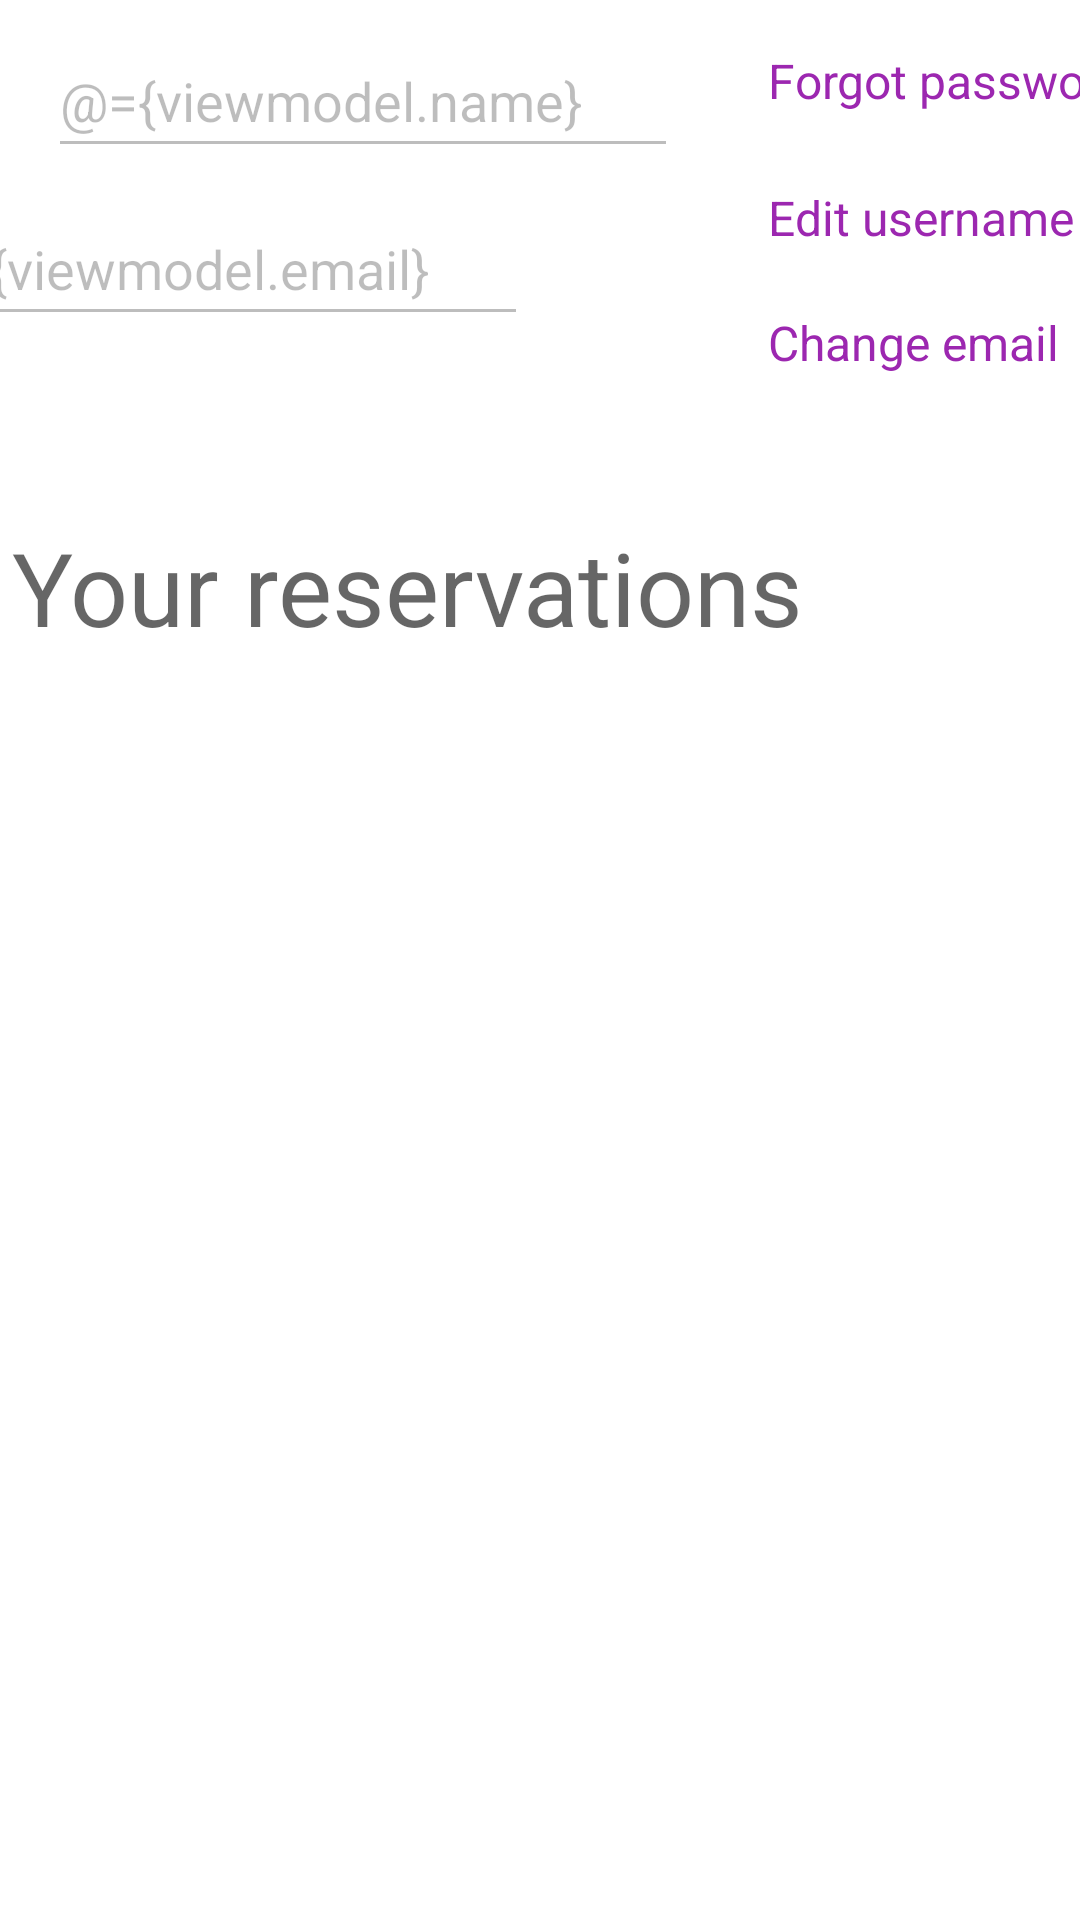

This screen was rendered from an Android layout file. Write that file and the resources it references.
<!-- AndroidManifest.xml: application theme Theme.Air2203 -->
<!-- res/layout/activity_profile.xml -->
<?xml version="1.0" encoding="utf-8"?>
<layout xmlns:tools="http://schemas.android.com/tools"
    xmlns:android="http://schemas.android.com/apk/res/android"
    xmlns:app="http://schemas.android.com/apk/res-auto">
    <data>
        <variable name="viewmodel"
            type="hr.foi.air2203.ui.profile.ProfileViewModel"/>
    </data>
<androidx.constraintlayout.widget.ConstraintLayout
    android:layout_width="match_parent"
    android:layout_height="match_parent">

    <EditText
        android:id="@+id/textEditPersonName"
        style="@style/Widget.AppCompat.AutoCompleteTextView"
        android:layout_width="wrap_content"
        android:layout_height="wrap_content"
        android:layout_marginStart="16dp"
        android:layout_marginTop="8dp"
        android:editable="false"
        android:ems="10"
        android:enabled="false"
        android:inputType="textPersonName"
        android:minHeight="48dp"
        android:text="@={viewmodel.name}"
        app:layout_constraintStart_toStartOf="parent"
        app:layout_constraintTop_toTopOf="parent"
        tools:ignore="SpeakableTextPresentCheck,SpeakableTextPresentCheck,SpeakableTextPresentCheck,SpeakableTextPresentCheck" />

    <EditText
        android:id="@+id/editTextTextEmailAddress"
        android:layout_width="wrap_content"
        android:layout_height="wrap_content"
        android:layout_marginTop="8dp"
        android:layout_marginEnd="184dp"
        android:editable="false"
        android:ems="10"
        android:enabled="false"
        android:inputType="textEmailAddress"
        android:minHeight="48dp"
        android:text="@={viewmodel.email}"
        app:layout_constraintEnd_toEndOf="parent"
        app:layout_constraintTop_toBottomOf="@+id/textEditPersonName" />

    <TextView
        android:id="@+id/textViewPersonName"
        android:layout_width="wrap_content"
        android:layout_height="wrap_content"
        android:layout_marginStart="256dp"
        android:layout_marginTop="24dp"
        android:onClick="@{(v) -> viewmodel.gotoeditusername(v)}"
        android:text="Edit username"
        android:textColor="#9C27B0"
        android:textSize="16sp"
        app:layout_constraintStart_toStartOf="parent"
        app:layout_constraintTop_toBottomOf="@+id/textEditPersonPassword" />

    <TextView
        android:id="@+id/textEditPersonPassword"
        android:layout_width="wrap_content"
        android:layout_height="wrap_content"
        android:layout_marginStart="256dp"
        android:layout_marginTop="8dp"
        android:onClick="@{(v) -> viewmodel.gotoeditpassword(v)}"
        android:text="Forgot password?"
        android:textColor="#9C27B0"
        android:textSize="16sp"
        app:layout_constraintStart_toStartOf="parent"
        app:layout_constraintTop_toTopOf="@+id/textEditPersonName" />

    <TextView
        android:id="@+id/textViewPersonEmail"
        android:layout_width="wrap_content"
        android:layout_height="wrap_content"
        android:layout_marginStart="256dp"
        android:layout_marginTop="20dp"
        android:onClick="@{(v) -> viewmodel.gotoeditemail(v)}"
        android:text="Change email"
        android:textColor="#9C27B0"
        android:textSize="16sp"
        app:layout_constraintStart_toStartOf="parent"
        app:layout_constraintTop_toBottomOf="@+id/textViewPersonName" />

    <androidx.recyclerview.widget.RecyclerView
        android:id="@+id/recyclerView"
        android:layout_width="410dp"
        android:layout_height="427dp"
        app:layout_constraintBottom_toBottomOf="parent"
        app:layout_constraintEnd_toEndOf="parent"
        app:layout_constraintHorizontal_bias="0.0"
        app:layout_constraintStart_toStartOf="parent"
        app:layout_constraintTop_toTopOf="parent"
        app:layout_constraintVertical_bias="1.0" />

    <TextView
        android:id="@+id/ReservationsTitle"
        android:layout_width="281dp"
        android:layout_height="40dp"
        android:layout_marginStart="4dp"
        android:layout_marginEnd="125dp"
        android:text="Your reservations"
        android:textAppearance="@style/TextAppearance.AppCompat.Display1"
        app:layout_constraintBottom_toTopOf="@+id/recyclerView"
        app:layout_constraintEnd_toEndOf="@+id/recyclerView"
        app:layout_constraintHorizontal_bias="0.0"
        app:layout_constraintStart_toStartOf="@+id/recyclerView" />

</androidx.constraintlayout.widget.ConstraintLayout>
    </layout>
<!-- resources referenced by this layout -->
<resources>
  <style name="Theme.Air2203" parent="Theme.MaterialComponents.DayNight.DarkActionBar">
          
          <item name="colorPrimary">@color/purple_500</item>
          <item name="colorPrimaryVariant">@color/purple_700</item>
          <item name="colorOnPrimary">@color/white</item>
          
          <item name="colorSecondary">@color/teal_200</item>
          <item name="colorSecondaryVariant">@color/teal_700</item>
          <item name="colorOnSecondary">@color/black</item>
          
          <item name="android:statusBarColor">?attr/colorPrimaryVariant</item>
          
      </style>
  <!-- not gathered from this repository: default colours our renderer supplied (Android Studio template values) -->
  <color name="purple_500">#FF6200EE</color>
  <color name="purple_700">#FF3700B3</color>
  <color name="teal_200">#FF03DAC5</color>
  <color name="teal_700">#FF018786</color>
  <color name="black">#FF000000</color>
  <color name="white">#FFFFFFFF</color>
</resources>
